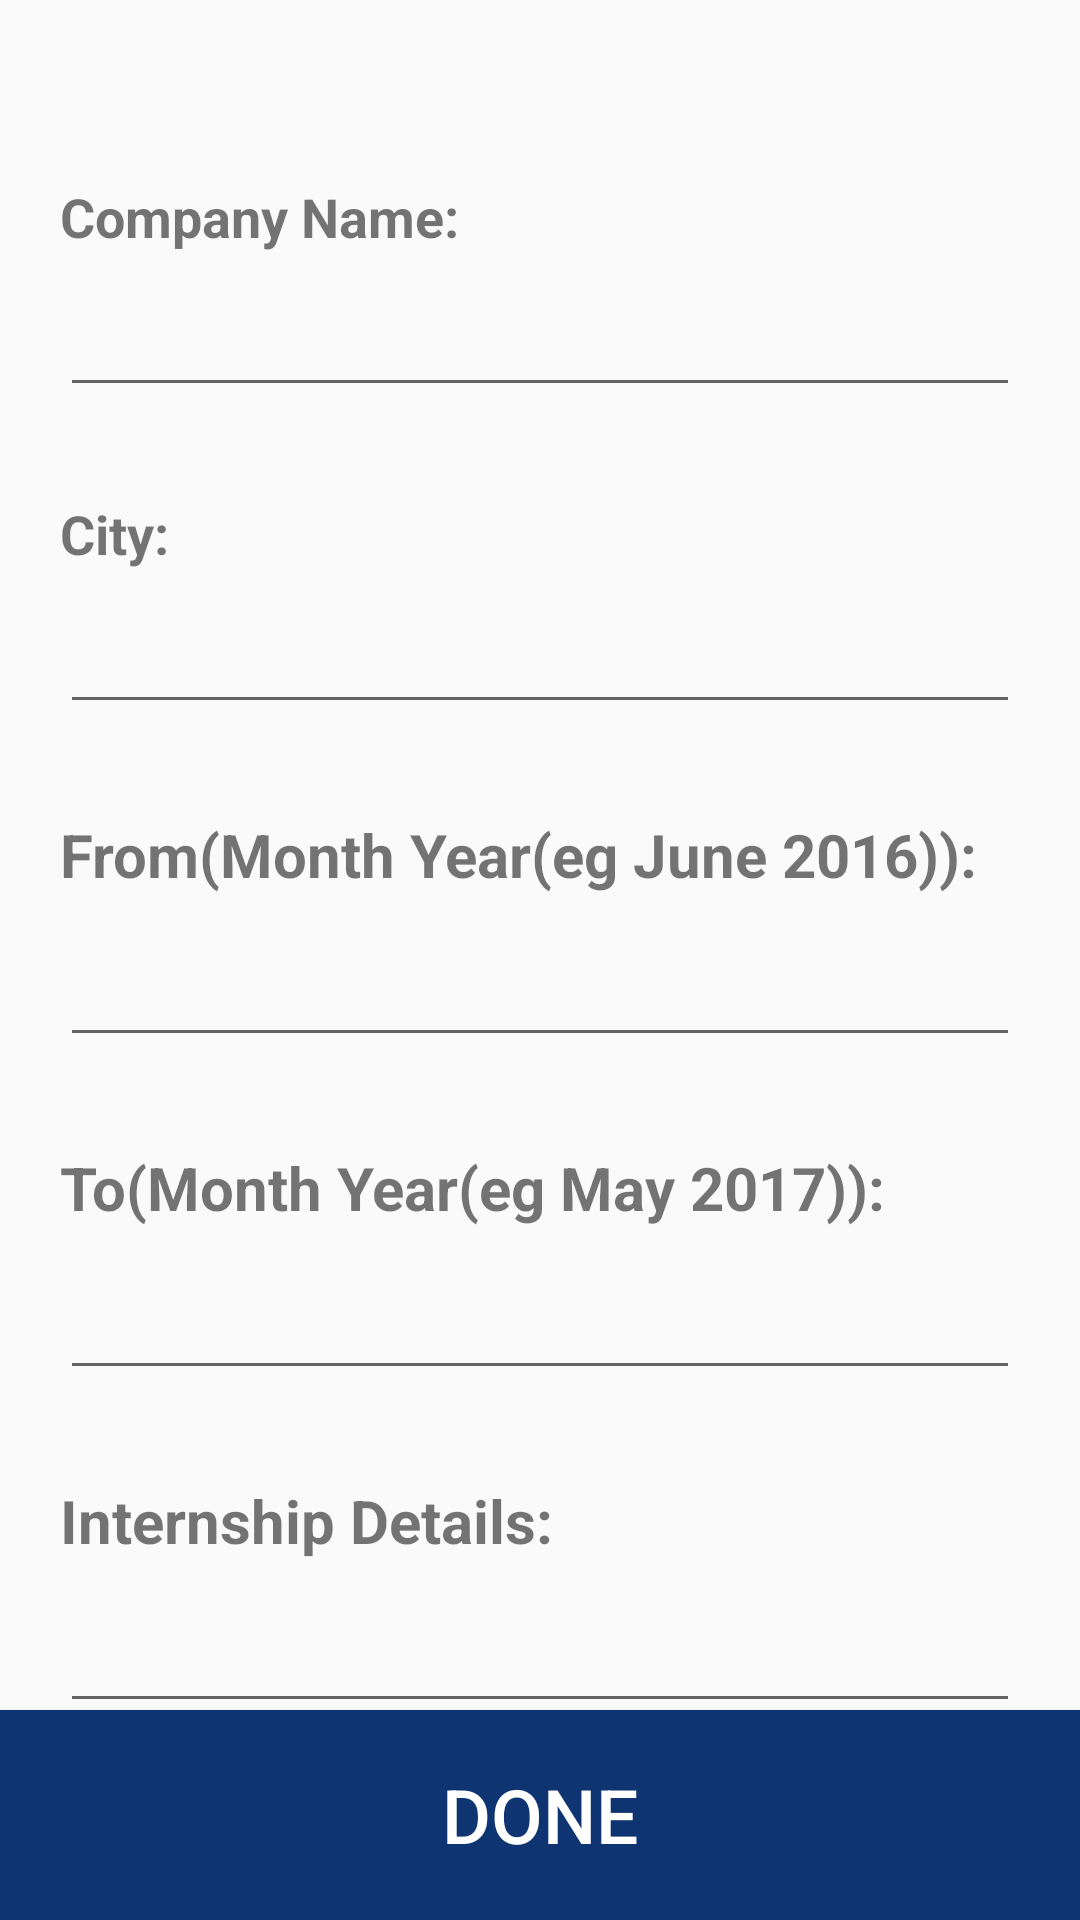

Write the Android layout XML for this screen, with the resource values it uses.
<!-- AndroidManifest.xml: application theme AppTheme -->
<!-- res/layout/activity_int__desc.xml -->
<?xml version="1.0" encoding="utf-8"?>
<RelativeLayout
xmlns:android="http://schemas.android.com/apk/res/android"
xmlns:tools="http://schemas.android.com/tools"
android:layout_height="match_parent"
android:layout_width="match_parent">

    <ScrollView
        android:layout_width="match_parent"
        android:layout_height="wrap_content"
        android:layout_above="@+id/intdone_btn"
        android:layout_alignParentTop="true"
        android:layout_marginTop="0dp"
        android:scrollbars="none"
        android:layout_marginBottom="0dp"
        android:paddingLeft="20dp"
        android:paddingRight="20dp">

        <LinearLayout
            android:layout_width="match_parent"
            android:layout_height="match_parent"
            android:orientation="vertical">

            <LinearLayout
                android:layout_width="match_parent"
                android:layout_height="wrap_content"
                android:layout_marginTop="60dp"
                android:orientation="horizontal">

                <TextView
                    android:layout_width="match_parent"
                    android:layout_height="wrap_content"
                    android:text="Company Name:"
                    android:textSize="18dp"
                    android:textStyle="bold" />
            </LinearLayout>

            <LinearLayout
                android:layout_width="match_parent"
                android:layout_height="wrap_content"
                android:layout_marginTop="10dp"
                android:gravity="center_horizontal"
                android:orientation="horizontal">

                <EditText
                    android:id="@+id/int_name"
                    android:layout_width="320dp"
                    android:layout_height="wrap_content"
                    android:textSize="18dp"
                    android:textStyle="bold" />
            </LinearLayout>

            <LinearLayout
                android:layout_width="match_parent"
                android:layout_height="wrap_content"
                android:layout_marginTop="30dp"
                android:orientation="horizontal">

                <TextView
                    android:layout_width="match_parent"
                    android:layout_height="wrap_content"
                    android:text="City:"
                    android:textSize="18dp"
                    android:textStyle="bold" />
            </LinearLayout>

            <LinearLayout
                android:layout_width="match_parent"
                android:layout_height="wrap_content"
                android:layout_marginTop="10dp"
                android:gravity="center_horizontal"
                android:orientation="horizontal">

                <EditText
                    android:id="@+id/int_city"
                    android:layout_width="320dp"
                    android:layout_height="wrap_content"
                    android:textSize="18dp"
                    android:textStyle="bold" />
            </LinearLayout>

            <LinearLayout
                android:layout_width="match_parent"
                android:layout_height="wrap_content"
                android:layout_marginTop="30dp"
                android:orientation="horizontal">

                <TextView
                    android:layout_width="match_parent"
                    android:layout_height="wrap_content"
                    android:text="From(Month Year(eg June 2016)):"
                    android:textSize="20dp"
                    android:textStyle="bold" />
            </LinearLayout>

            <LinearLayout
                android:layout_width="match_parent"
                android:layout_height="wrap_content"
                android:layout_marginTop="10dp"
                android:gravity="center_horizontal"
                android:orientation="horizontal">

                <EditText
                    android:id="@+id/int_from"
                    android:layout_width="320dp"
                    android:layout_height="wrap_content"
                    android:textSize="20dp"
                    android:textStyle="bold" />
            </LinearLayout>

            <LinearLayout
                android:layout_width="match_parent"
                android:layout_height="wrap_content"
                android:layout_marginTop="30dp"
                android:orientation="horizontal">

                <TextView
                    android:layout_width="match_parent"
                    android:layout_height="wrap_content"
                    android:text="To(Month Year(eg May 2017)):"
                    android:textSize="20dp"
                    android:textStyle="bold" />
            </LinearLayout>

            <LinearLayout
                android:layout_width="match_parent"
                android:layout_height="wrap_content"
                android:layout_marginTop="10dp"
                android:gravity="center_horizontal"
                android:orientation="horizontal">

                <EditText
                    android:id="@+id/int_to"
                    android:layout_width="320dp"
                    android:layout_height="wrap_content"
                    android:textSize="20dp"
                    android:textStyle="bold" />
            </LinearLayout>

            <LinearLayout
                android:layout_width="match_parent"
                android:layout_height="wrap_content"
                android:layout_marginTop="30dp"
                android:orientation="horizontal">

                <TextView
                    android:layout_width="match_parent"
                    android:layout_height="wrap_content"
                    android:text="Internship Details:"
                    android:textSize="20dp"
                    android:textStyle="bold" />
            </LinearLayout>

            <LinearLayout
                android:layout_width="match_parent"
                android:layout_height="wrap_content"
                android:layout_marginTop="10dp"
                android:gravity="center_horizontal"
                android:orientation="horizontal">

                <EditText
                    android:id="@+id/int_desc"
                    android:layout_width="320dp"
                    android:layout_height="wrap_content"
                    android:textSize="20dp"
                    android:textStyle="bold" />
            </LinearLayout>

        </LinearLayout>
    </ScrollView>

<Button
    android:id="@+id/intdone_btn"
    android:layout_width="match_parent"
    android:layout_height="70dp"
    android:text="Done"
    android:textColor="@color/whitecol"
    android:background="@color/colorPrimary"
    android:textSize="25dp"
    android:layout_alignParentBottom="true"/>
</RelativeLayout>
<!-- resources referenced by this layout -->
<resources>
  <color name="colorPrimary">#0E3472</color>
  <color name="whitecol">#FFFFFF</color>
  <style name="AppTheme" parent="Theme.AppCompat.Light.NoActionBar">
          
          <item name="colorPrimary">@color/colorPrimary</item>
          <item name="colorPrimaryDark">@color/colorPrimaryDark</item>
          <item name="colorAccent">@color/widgetsblue</item>
      </style>
  <color name="colorPrimaryDark">#11355a</color>
  <color name="widgetsblue">#44C2FC</color>
</resources>
